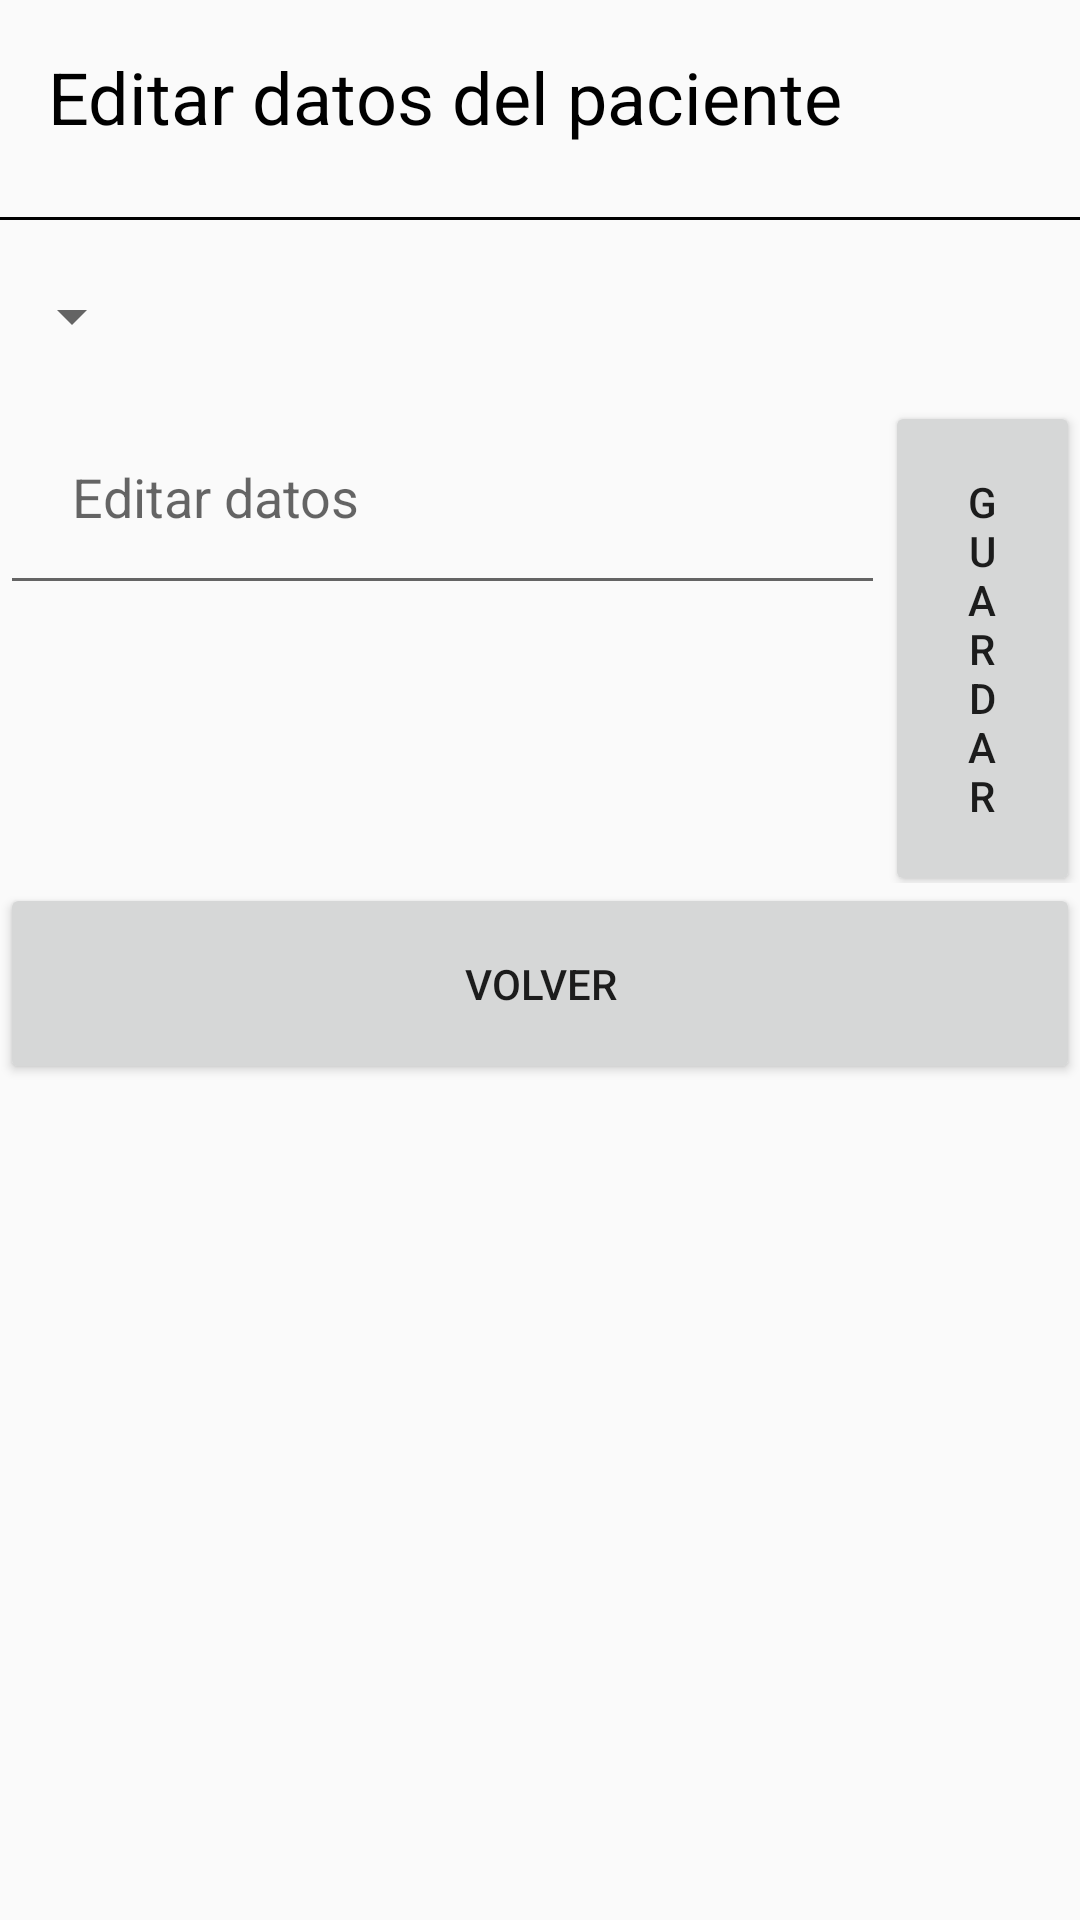

Android layout source for this screen:
<!-- AndroidManifest.xml: application theme Theme.Gestor_Historial_Medico -->
<!-- res/layout/activity_paciente2.xml -->
<?xml version="1.0" encoding="utf-8"?>
<LinearLayout xmlns:android="http://schemas.android.com/apk/res/android"
    android:orientation="vertical"
    android:layout_width="match_parent"
    android:layout_height="match_parent">

    <TextView
        android:layout_width="match_parent"
        android:layout_height="wrap_content"
        android:padding="16dp"
        android:text="Editar datos del paciente"
        android:textColor="@color/black"
        android:textSize="24sp" />

    <View
        android:layout_width="match_parent"
        android:layout_height="1dp"
        android:background="@color/black"
        android:layout_marginVertical="8dp" />

    <LinearLayout
        android:layout_width="wrap_content"
        android:layout_height="wrap_content">

        <Spinner
            android:id="@+id/spinner"
            android:layout_width="match_parent"
            android:layout_height="wrap_content"
            android:padding="24dp" />

    </LinearLayout>

    <LinearLayout
        android:layout_width="wrap_content"
        android:layout_height="wrap_content"
        android:orientation="horizontal"
        >

        <EditText
            android:layout_width="295dp"
            android:layout_height="wrap_content"
            android:hint="Editar datos"
            android:id="@+id/txt_Datos"
            android:padding="24dp" />
        
        <Button
            android:layout_width="wrap_content"
            android:layout_height="wrap_content"
            android:id="@+id/btn_Guardar"
            android:text="Guardar"
            android:padding="24dp" />

    </LinearLayout>

    <Button
        android:layout_width="match_parent"
        android:layout_height="wrap_content"
        android:text="Volver"
        android:id="@+id/btn_Volver"
        android:padding="24dp" />

</LinearLayout>
<!-- resources referenced by this layout -->
<resources>
  <style name="Theme.Gestor_Historial_Medico" parent="android:Theme.Material.Light.NoActionBar" />
  <!-- not gathered from this repository: default colours our renderer supplied (Android Studio template values) -->
  <color name="black">#FF000000</color>
</resources>
